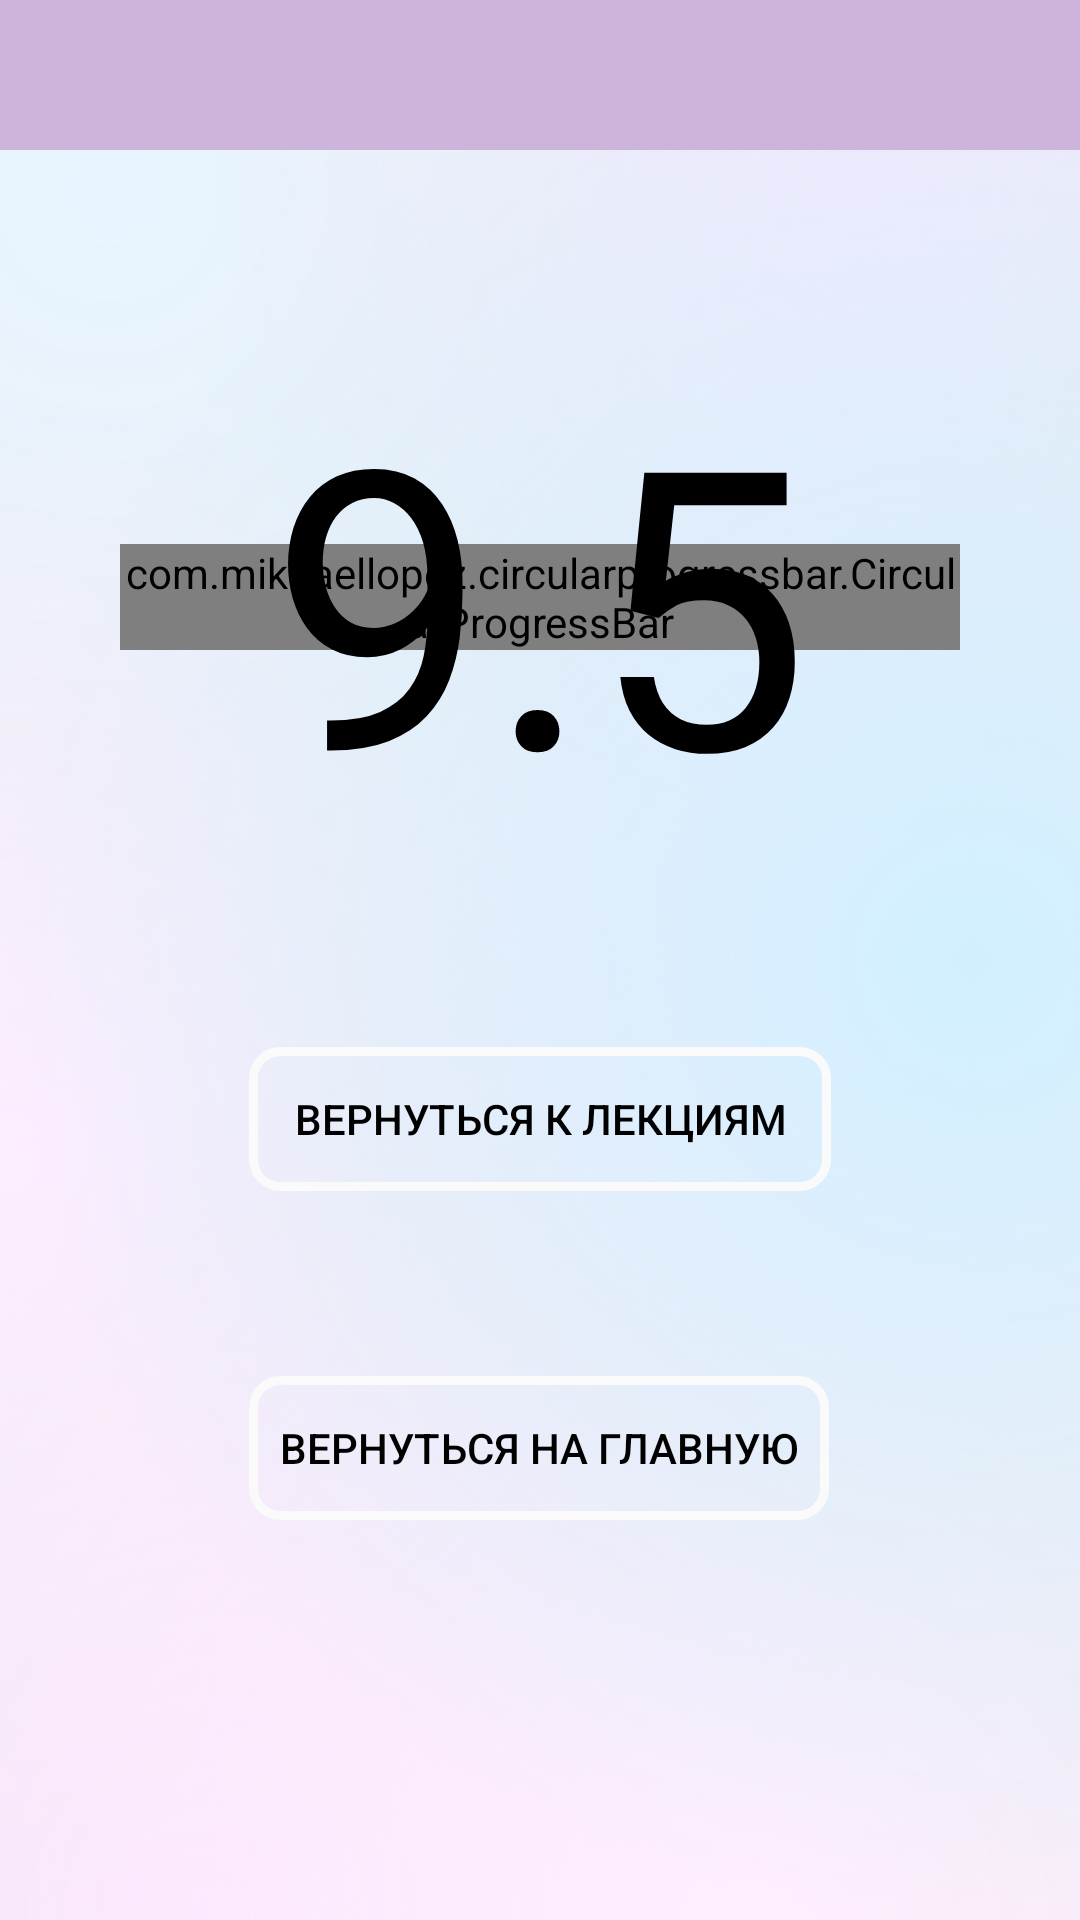

Write the Android layout XML for this screen, with the resource values it uses.
<!-- AndroidManifest.xml: application theme Theme.YoungChemist -->
<!-- res/layout/fragment_test_result.xml -->
<?xml version="1.0" encoding="utf-8"?>
<layout xmlns:android="http://schemas.android.com/apk/res/android"
    xmlns:app="http://schemas.android.com/apk/res-auto"
    xmlns:tools="http://schemas.android.com/tools">

    <data>
        <variable
            name="viewModel"
            type="com.chemist.youngchemist.ui.screen.main.subjects.lectures.test.result.TestResultFragmentViewModel" />

    </data>

    <FrameLayout
        android:layout_width="match_parent"
        android:layout_height="match_parent"
        tools:context=".ui.screen.main.subjects.lectures.test.result.TestResultFragment">

        <androidx.constraintlayout.widget.ConstraintLayout
            android:layout_width="match_parent"
            android:background="@drawable/main_background"
            android:paddingRight="40dp"
            android:paddingLeft="40dp"
            android:layout_height="match_parent">

            <com.mikhaellopez.circularprogressbar.CircularProgressBar
                android:id="@+id/pb_mark"
                android:layout_width="wrap_content"
                android:layout_height="wrap_content"
                app:cpb_background_progressbar_color="#b6bbd8"
                app:cpb_background_progressbar_width="10dp"
                app:cpb_progress_direction="to_right"
                app:cpb_progressbar_color="#8BC34A"
                app:cpb_progressbar_width="10dp"
                app:cpb_round_border="false"
                app:layout_constraintBottom_toBottomOf="parent"
                app:layout_constraintEnd_toEndOf="parent"
                app:layout_constraintVertical_bias="0.3"
                app:layout_constraintStart_toStartOf="parent"
                app:layout_constraintTop_toTopOf="parent">

            </com.mikhaellopez.circularprogressbar.CircularProgressBar>

            <TextView
                android:id="@+id/tv_mark"
                style="@style/SubTitleTextStyle"
                android:text="9.5"
                android:layout_width="wrap_content"
                android:textSize="130sp"
                android:layout_height="wrap_content"
                app:layout_constraintBottom_toBottomOf="@+id/pb_mark"
                app:layout_constraintEnd_toEndOf="@+id/pb_mark"
                app:layout_constraintStart_toStartOf="@+id/pb_mark"
                app:layout_constraintTop_toTopOf="@+id/pb_mark"/>


            <TextView
                style="@style/SubTitleTextStyle"
                android:id="@+id/tv_test_result"
                android:layout_width="wrap_content"
                android:layout_height="wrap_content"
                app:layout_constraintVertical_bias="0.1"
                app:layout_constraintBottom_toBottomOf="parent"
                app:layout_constraintEnd_toEndOf="parent"
                app:layout_constraintStart_toStartOf="parent"
                app:layout_constraintTop_toBottomOf="@+id/pb_mark"/>

            <androidx.appcompat.widget.AppCompatButton
                android:id="@+id/bn_back_to_lectures"
                android:layout_width="wrap_content"
                android:layout_height="wrap_content"
                android:background="@drawable/shape_outlined_rectangle"
                android:paddingLeft="15dp"
                android:paddingRight="15dp"
                android:text="@string/back_to_lectures"
                android:textColor="@color/black"
                android:onClick="@{view -> viewModel.exit()}"
                android:drawableEnd="@drawable/ic_baseline_arrow_right"
                android:drawableTint="@color/black"
                app:layout_constraintBottom_toBottomOf="parent"
                app:layout_constraintEnd_toEndOf="parent"
                app:layout_constraintStart_toStartOf="parent"
                app:layout_constraintTop_toBottomOf="@+id/tv_test_result"
                app:layout_constraintVertical_bias="0.219"
                tools:targetApi="m">

            </androidx.appcompat.widget.AppCompatButton>

            <androidx.appcompat.widget.AppCompatButton
                android:id="@+id/bn_back_to_main_screen"
                android:layout_width="wrap_content"
                android:layout_height="wrap_content"
                android:background="@drawable/shape_outlined_rectangle"
                android:paddingLeft="10dp"
                android:paddingRight="10dp"
                android:text="@string/return_to_main_page"
                android:onClick="@{view -> viewModel.goToMainScreen()}"
                android:textColor="@color/black"
                android:drawableStart="@drawable/ic_baseline_arrow_left"
                android:drawableTint="@color/black"
                app:layout_constraintBottom_toBottomOf="parent"
                app:layout_constraintEnd_toEndOf="parent"
                app:layout_constraintHorizontal_bias="0.497"
                app:layout_constraintStart_toStartOf="parent"
                app:layout_constraintTop_toBottomOf="@+id/tv_test_result"
                app:layout_constraintVertical_bias="0.571"
                tools:targetApi="m">

            </androidx.appcompat.widget.AppCompatButton>

        </androidx.constraintlayout.widget.ConstraintLayout>

        <androidx.constraintlayout.widget.ConstraintLayout
            android:id="@+id/appBar"
            android:layout_width="match_parent"
            android:layout_height="50dp"
            android:background="@color/violet"
            app:layout_constraintEnd_toEndOf="parent"
            app:layout_constraintStart_toStartOf="parent"
            app:layout_constraintTop_toTopOf="parent">


            <ImageView
                android:id="@+id/iv_exit"
                android:layout_width="30dp"
                android:layout_height="30dp"
                android:onClick="@{view -> viewModel.exit()}"
                android:layout_marginStart="30dp"
                android:src="@drawable/ic_baseline_arrow_left"
                app:layout_constraintBottom_toBottomOf="parent"
                app:layout_constraintStart_toStartOf="parent"
                app:layout_constraintTop_toTopOf="parent">
            </ImageView>





        </androidx.constraintlayout.widget.ConstraintLayout>

    </FrameLayout>
</layout>
<!-- resources referenced by this layout -->
<resources>
  <color name="black">#FF000000</color>
  <color name="violet">#cdb4db</color>
  <!-- drawable main_background: vector/xml drawable (drawable, 2364 chars, omitted) -->
  <!-- drawable shape_outlined_rectangle (drawable) -->
  <?xml version="1.0" encoding="utf-8"?>
  <selector xmlns:android="http://schemas.android.com/apk/res/android">
  
      <item>
          <shape android:shape="rectangle">
              <corners android:radius="9dp" />
              <stroke android:width="3dp" android:color="@color/white"/>
          </shape>
  
      </item>
  </selector>
  <string name="back_to_lectures">Вернуться к лекциям</string>
  <string name="return_to_main_page">Вернуться на главную</string>
  <style name="SubTitleTextStyle" parent="Widget.MaterialComponents.TextView">
          <item name="android:textSize">18sp</item>
          <item name="android:textColor">@color/black</item>
          <item name="android:textAppearance">@style/TextAppearance.AppCompat.Display2</item>
      </style>
  <style name="Theme.YoungChemist" parent="Theme.MaterialComponents.DayNight.DarkActionBar">
          
          <item name="colorPrimary">@color/purple_500</item>
          <item name="colorPrimaryVariant">@color/purple_700</item>
          <item name="colorOnPrimary">@color/white</item>
          
          <item name="colorSecondary">@color/teal_200</item>
          <item name="colorSecondaryVariant">@color/teal_700</item>
          <item name="colorOnSecondary">@color/black</item>
          
          <item name="android:statusBarColor" tools:targetApi="l">?attr/colorPrimaryVariant</item>
          
      </style>
  <color name="white">#FAFAFA</color>
  <color name="purple_500">#FF6200EE</color>
  <color name="purple_700">#FF3700B3</color>
  <color name="teal_200">#FF03DAC5</color>
  <color name="teal_700">#FF018786</color>
</resources>
